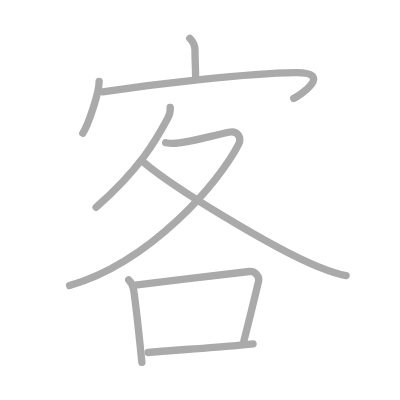
t = 0.00 s
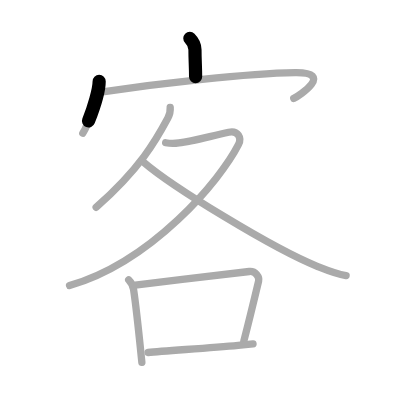
t = 1.75 s
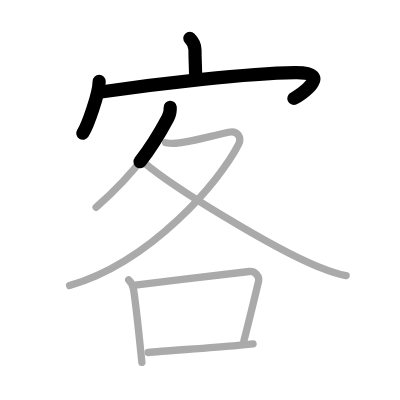
t = 3.50 s
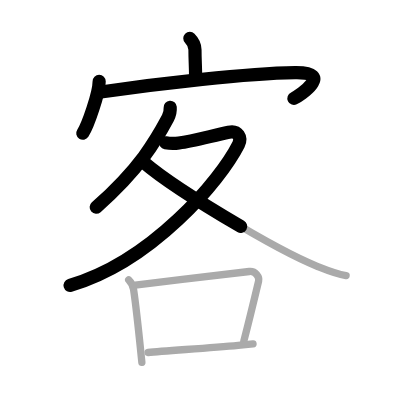
t = 5.50 s
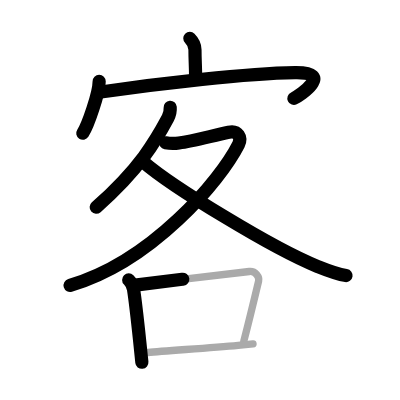
t = 7.25 s
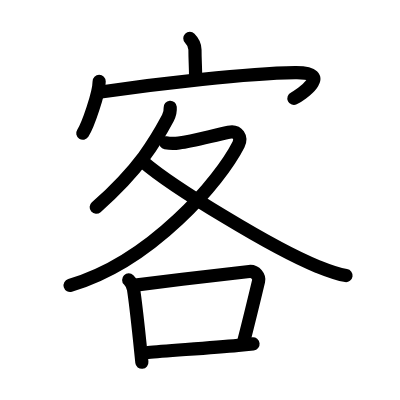
t = 9.00 s

The animated SVG that drew these frames (rendered in a browser with its animation timeline set to each time). Animation: 9 SMIL elements (animate=9); one cycle of 9.00 s.

<?xml version="1.0" standalone="no"?>
<!DOCTYPE svg PUBLIC "-//W3C//DTD SVG 1.1//EN"   "http://www.w3.org/Graphics/SVG/1.1/DTD/svg11.dtd">
<svg width="400px" height="400px"  version="1.1" xmlns="http://www.w3.org/2000/svg">
  <defs>
    <marker id="Triangle" viewBox="0 0 10 10" refX="0" refY="5" markerUnits="strokeWidth" markerWidth="3" style="stroke-opacity:0%;fill:#aaaaaa;" markerHeight="2" orient="auto">
      <path d="M 0 0 L 10 5 L 0 10 z" />
    </marker>
    
    <marker id="Arrow" viewBox="0 0 10 10" refX="5" refY="5" markerUnits="strokeWidth" markerWidth="1.8" style="stroke-opacity:0%;fill:#770000;" markerHeight="2" orient="auto">
      <path d="M 0 4 L 6 4 L 4 1 L 10 5 L 4 9 L 6 6 L 0 6 z" />
        <circle cx="5" cy="5" r="5" />
      </marker>
    
    <marker id="TriangleRed" viewBox="0 0 10 10" refX="0" refY="5" markerUnits="strokeWidth" markerWidth="3" style="stroke-opacity:0%;fill:#CC0000;" markerHeight="2" orient="auto">
      <path d="M 0 0 L 10 5 L 0 10 z" />
    </marker>
    
    <marker id="ArrowRed" viewBox="0 0 10 10" refX="5" refY="5" markerUnits="strokeWidth" markerWidth="1.8" style="stroke-opacity:0%;fill:#CC0000;" markerHeight="2" orient="auto">
      <path d="M 0 4 L 6 4 L 4 1 L 10 5 L 4 9 L 6 6 L 0 6 z" />
        <circle cx="5" cy="5" r="5" />
      </marker>
    
  </defs>
  
  <path style="fill:#ffffff; fill-opacity:100%; fill-rule:evenodd; stroke-width:0;" d="M 0 0 L 400px 0 L 400px 400px L 0 400px L 0 0" />

  <g transform="scale(3.6697247706422 3.6697247706422)">
<path style="fill:none; fill-opacity:0%; fill-rule:evenodd; stroke:#aaaaaa; stroke-opacity:100%; stroke-width: 1.5pt; stroke-linejoin:round; stroke-linecap:round;" d="M51.73 10.45c0.91 0.91 1.4 1.93 1.4 3.1c0 2.95 0.18 4.72 0.17 7.41"></path>
<path style="fill:none; fill-opacity:0%; fill-rule:evenodd; stroke:#aaaaaa; stroke-opacity:100%; stroke-width: 1.5pt; stroke-linejoin:round; stroke-linecap:round;" d="M27.02 22.18c0 3.2-3.07 11.99-4.46 14.13"></path>
<path style="fill:none; fill-opacity:0%; fill-rule:evenodd; stroke:#aaaaaa; stroke-opacity:100%; stroke-width: 1.5pt; stroke-linejoin:round; stroke-linecap:round;" d="M27.98 25.01C43.5 22.75 67.25 20 80.39 19.8c10.89-0.16 1.12 6.36-0.34 7.02"></path>
<path style="fill:none; fill-opacity:0%; fill-rule:evenodd; stroke:#aaaaaa; stroke-opacity:100%; stroke-width: 1.5pt; stroke-linejoin:round; stroke-linecap:round;" d="M46.38 29.25c0.05 0.66-0.17 2.06-0.63 2.91C42.5 38.25 38.12 46 26.2 56.49"></path>
<path style="fill:none; fill-opacity:0%; fill-rule:evenodd; stroke:#aaaaaa; stroke-opacity:100%; stroke-width: 1.5pt; stroke-linejoin:round; stroke-linecap:round;" d="M45.14 38.9c1.21 0.22 2.42 0.23 3.62 0.05c3.64-0.47 8.82-1.91 13.56-2.91c2.56-0.54 3.59 1.51 2.68 3.31c-5 9.88-23.59 31.95-46.05 38.47"></path>
<path style="fill:none; fill-opacity:0%; fill-rule:evenodd; stroke:#aaaaaa; stroke-opacity:100%; stroke-width: 1.5pt; stroke-linejoin:round; stroke-linecap:round;" d="M39.06 44.14C47 51 74.5 67.75 86.44 72.58c2.93 1.18 5.11 2.09 7.87 2.51"></path>
<path style="fill:none; fill-opacity:0%; fill-rule:evenodd; stroke:#aaaaaa; stroke-opacity:100%; stroke-width: 1.5pt; stroke-linejoin:round; stroke-linecap:round;" d="M35.07 76.27c0.7 0.7 1.17 1.73 1.32 2.6c0.44 2.78 1.17 9.31 1.68 14.14c0.31 2.96 0.55 5.28 0.59 5.72"></path>
<path style="fill:none; fill-opacity:0%; fill-rule:evenodd; stroke:#aaaaaa; stroke-opacity:100%; stroke-width: 1.5pt; stroke-linejoin:round; stroke-linecap:round;" d="M36.86 77.69c9.51-1.19 26.29-3.23 31.07-3.71c1.75-0.18 2.8 1.55 2.54 2.6c-1.03 4.32-2.49 10.38-4.03 16.36"></path>
<path style="fill:none; fill-opacity:0%; fill-rule:evenodd; stroke:#aaaaaa; stroke-opacity:100%; stroke-width: 1.5pt; stroke-linejoin:round; stroke-linecap:round;" d="M40.35 96.06c4.74-0.46 16.4-1.21 24.54-1.95c1.49-0.13 2.87-0.27 4.06-0.4"></path>

<path style="fill:none; fill-opacity:0%; fill-rule:evenodd; stroke:#000000; stroke-opacity:100%; stroke-width: 2.7pt; stroke-linejoin:round; stroke-linecap:round;" d="M51.73 10.45c0.91 0.91 1.4 1.93 1.4 3.1c0 2.95 0.18 4.72 0.17 7.41" pathLength="100" stroke-dashoffset="100" stroke-dasharray="100 105"><animate id="dashAnim1" attributeName="stroke-dashoffset" from="100" to="0" dur="1s" calcMode="linear" fill="freeze"/></path>
<path style="fill:none; fill-opacity:0%; fill-rule:evenodd; stroke:#000000; stroke-opacity:100%; stroke-width: 2.7pt; stroke-linejoin:round; stroke-linecap:round;" d="M27.02 22.18c0 3.2-3.07 11.99-4.46 14.13" pathLength="100" stroke-dashoffset="100" stroke-dasharray="100 105"><animate id="dashAnim2" attributeName="stroke-dashoffset" from="100" to="0" dur="1s" calcMode="linear" begin="dashAnim1.end" fill="freeze"/></path>
<path style="fill:none; fill-opacity:0%; fill-rule:evenodd; stroke:#000000; stroke-opacity:100%; stroke-width: 2.7pt; stroke-linejoin:round; stroke-linecap:round;" d="M27.98 25.01C43.5 22.75 67.25 20 80.39 19.8c10.89-0.16 1.12 6.36-0.34 7.02" pathLength="100" stroke-dashoffset="100" stroke-dasharray="100 105"><animate id="dashAnim3" attributeName="stroke-dashoffset" from="100" to="0" dur="1s" calcMode="linear" begin="dashAnim2.end" fill="freeze"/></path>
<path style="fill:none; fill-opacity:0%; fill-rule:evenodd; stroke:#000000; stroke-opacity:100%; stroke-width: 2.7pt; stroke-linejoin:round; stroke-linecap:round;" d="M46.38 29.25c0.05 0.66-0.17 2.06-0.63 2.91C42.5 38.25 38.12 46 26.2 56.49" pathLength="100" stroke-dashoffset="100" stroke-dasharray="100 105"><animate id="dashAnim4" attributeName="stroke-dashoffset" from="100" to="0" dur="1s" calcMode="linear" begin="dashAnim3.end" fill="freeze"/></path>
<path style="fill:none; fill-opacity:0%; fill-rule:evenodd; stroke:#000000; stroke-opacity:100%; stroke-width: 2.7pt; stroke-linejoin:round; stroke-linecap:round;" d="M45.14 38.9c1.21 0.22 2.42 0.23 3.62 0.05c3.64-0.47 8.82-1.91 13.56-2.91c2.56-0.54 3.59 1.51 2.68 3.31c-5 9.88-23.59 31.95-46.05 38.47" pathLength="100" stroke-dashoffset="100" stroke-dasharray="100 105"><animate id="dashAnim5" attributeName="stroke-dashoffset" from="100" to="0" dur="1s" calcMode="linear" begin="dashAnim4.end" fill="freeze"/></path>
<path style="fill:none; fill-opacity:0%; fill-rule:evenodd; stroke:#000000; stroke-opacity:100%; stroke-width: 2.7pt; stroke-linejoin:round; stroke-linecap:round;" d="M39.06 44.14C47 51 74.5 67.75 86.44 72.58c2.93 1.18 5.11 2.09 7.87 2.51" pathLength="100" stroke-dashoffset="100" stroke-dasharray="100 105"><animate id="dashAnim6" attributeName="stroke-dashoffset" from="100" to="0" dur="1s" calcMode="linear" begin="dashAnim5.end" fill="freeze"/></path>
<path style="fill:none; fill-opacity:0%; fill-rule:evenodd; stroke:#000000; stroke-opacity:100%; stroke-width: 2.7pt; stroke-linejoin:round; stroke-linecap:round;" d="M35.07 76.27c0.7 0.7 1.17 1.73 1.32 2.6c0.44 2.78 1.17 9.31 1.68 14.14c0.31 2.96 0.55 5.28 0.59 5.72" pathLength="100" stroke-dashoffset="100" stroke-dasharray="100 105"><animate id="dashAnim7" attributeName="stroke-dashoffset" from="100" to="0" dur="1s" calcMode="linear" begin="dashAnim6.end" fill="freeze"/></path>
<path style="fill:none; fill-opacity:0%; fill-rule:evenodd; stroke:#000000; stroke-opacity:100%; stroke-width: 2.7pt; stroke-linejoin:round; stroke-linecap:round;" d="M36.86 77.69c9.51-1.19 26.29-3.23 31.07-3.71c1.75-0.18 2.8 1.55 2.54 2.6c-1.03 4.32-2.49 10.38-4.03 16.36" pathLength="100" stroke-dashoffset="100" stroke-dasharray="100 105"><animate id="dashAnim8" attributeName="stroke-dashoffset" from="100" to="0" dur="1s" calcMode="linear" begin="dashAnim7.end" fill="freeze"/></path>
<path style="fill:none; fill-opacity:0%; fill-rule:evenodd; stroke:#000000; stroke-opacity:100%; stroke-width: 2.7pt; stroke-linejoin:round; stroke-linecap:round;" d="M40.35 96.06c4.74-0.46 16.4-1.21 24.54-1.95c1.49-0.13 2.87-0.27 4.06-0.4" pathLength="100" stroke-dashoffset="100" stroke-dasharray="100 105"><animate id="dashAnim9" attributeName="stroke-dashoffset" from="100" to="0" dur="1s" calcMode="linear" begin="dashAnim8.end" fill="freeze"/></path>

</g>

</svg>  
          
